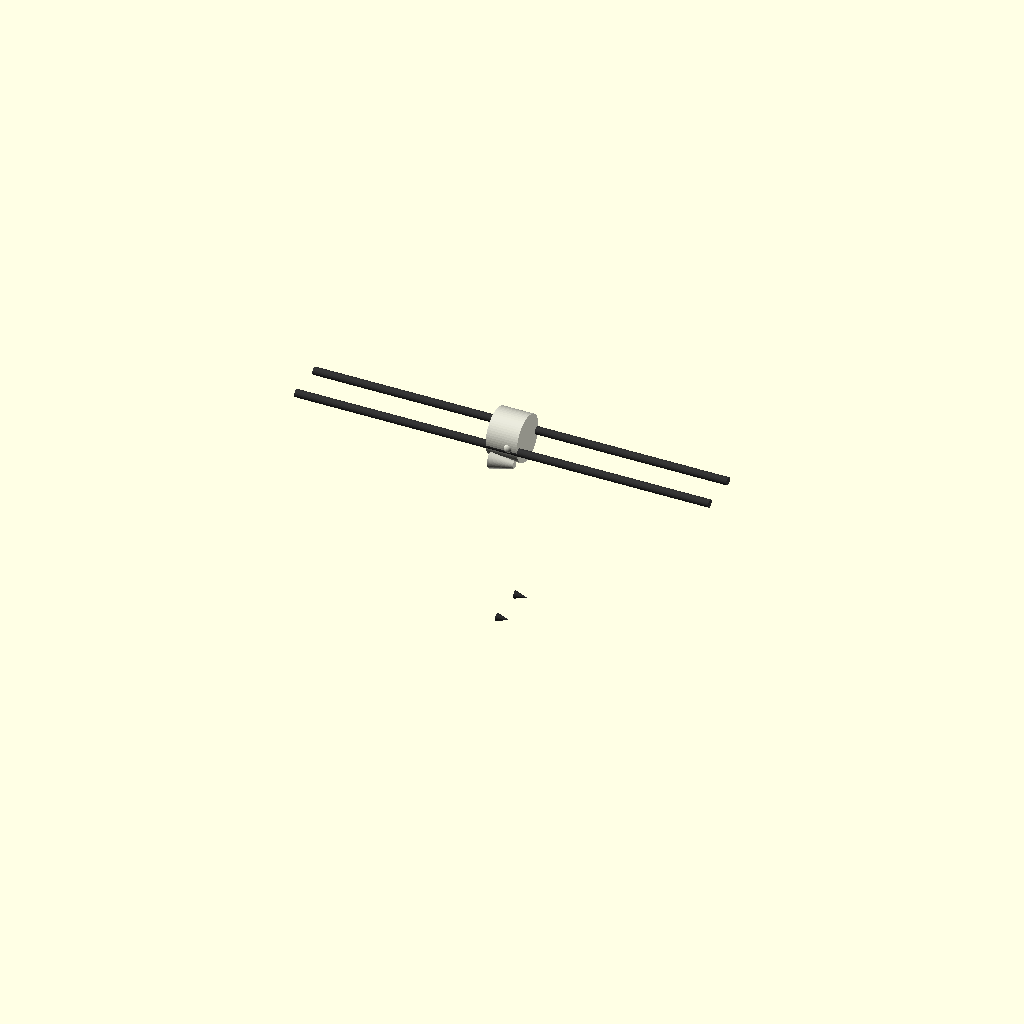
Cell 1: rendered with the file's own defaults.
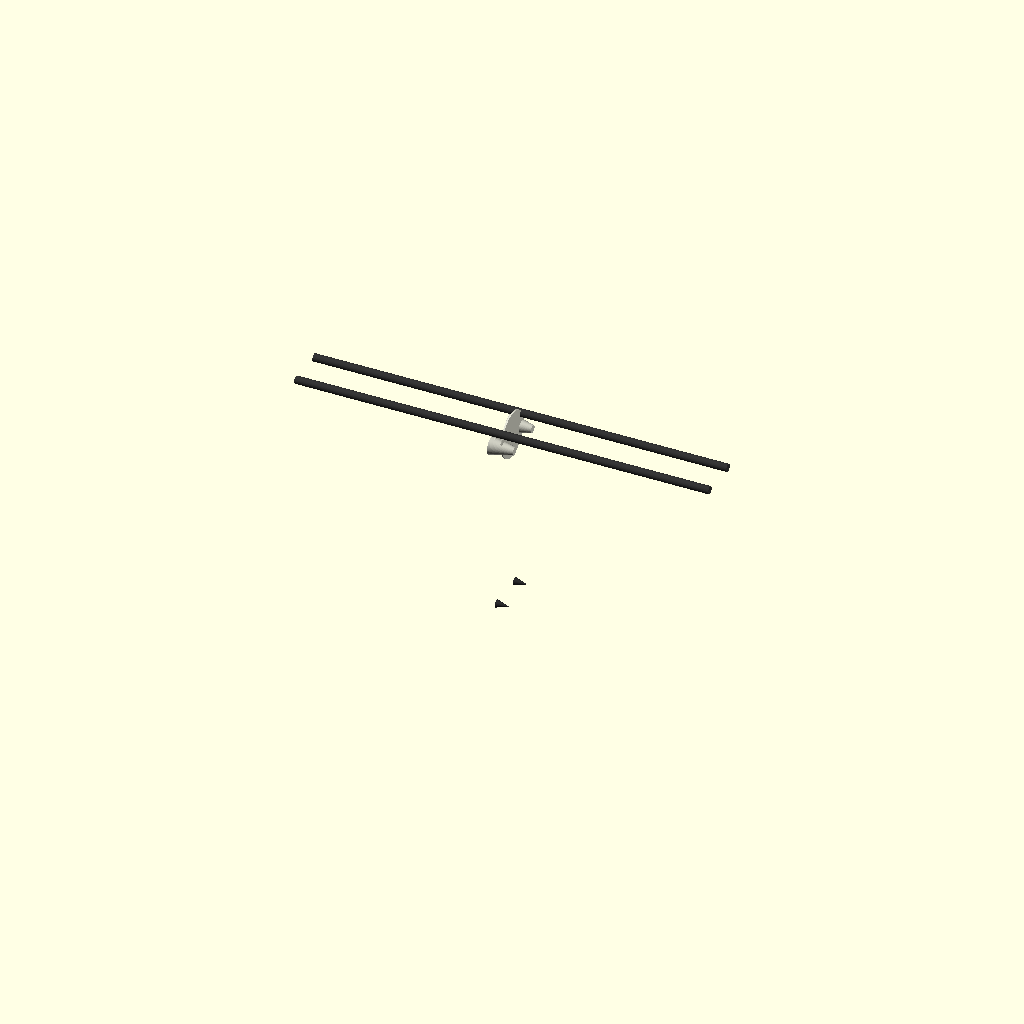
Cell 2 — body_t set to 0.1, the other parameters unchanged.
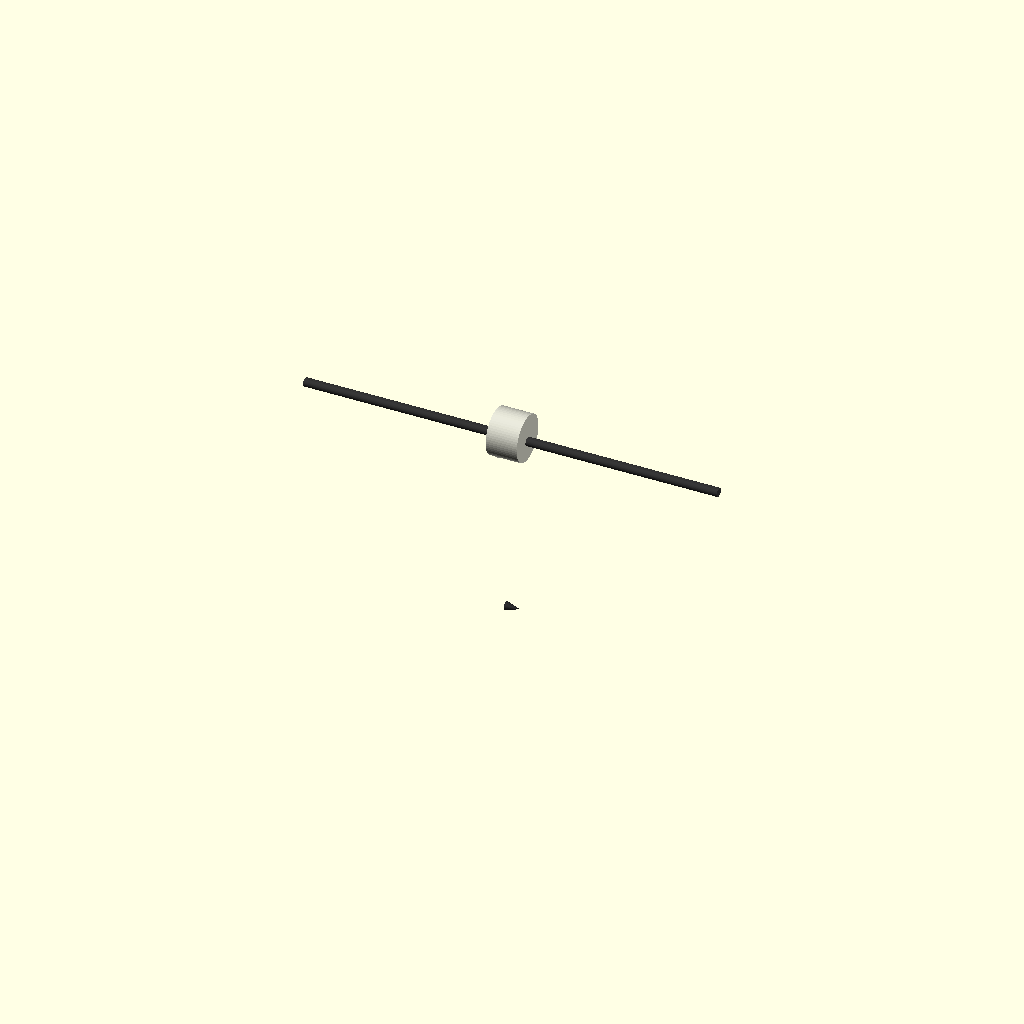
Cell 3 — lead_pitch set to 0.1, the other parameters unchanged.
One fixed orthographic camera (rotation 55°, 0°, 25°; colour scheme Cornfield) for every cell.
OpenSCAD source file results/nopscadlib/craft/scad/component__EpcosBlue.scad:
$fn = 64;

// Parameters (approx. EPCOS B57861S104F40 radial NTC bead/disc style)
body_d = 3.0;          //[1.5:6.0:0.1]  // body diameter
body_t = 2.0;          //[1.0:4.0:0.1]  // body thickness (lead axis)
lead_d = 0.5;          //[0.25:1.0:0.05]
lead_len = 25.0;       //[12.0:50.0:1]  // length from body face outward
lead_pitch = 2.5;      //[1.5:5.0:0.1]  // lead spacing
lead_embed = 1.0;      //[0.5:2.0:0.1]  // how far leads go into epoxy
transition_len = 1.5;  //[0.8:3.0:0.1]
transition_d = 1.2;    //[0.8:2.4:0.1]
overlap = 0.6;         //[0.3:2.0:0.1]  // overlap to ensure one connected solid
tip_chamfer_len = 0.8; //[0.3:2.0:0.1]
meniscus_r = 0.35;     //[0.15:0.8:0.05]

// Derived
lead_total = lead_len + lead_embed + overlap; // includes embed and overlap into body
x_lead_center = body_t/2 - lead_embed/2 - overlap/2; // lead cylinder center so it penetrates body
x_tip_center  = body_t/2 - lead_embed - overlap + lead_total/2 - tip_chamfer_len/2;

// Thermistor Body (disc)
module thermistor_body() {
  color([0.85, 0.85, 0.8])
    rotate([0, 90, 0])
      cylinder(r=body_d/2, h=body_t, center=true);
}

// Lead (radial, two leads along +X direction, spaced in Y)
module lead(position_y) {
  color([0.2, 0.2, 0.2])
    rotate([0, 90, 0])
      translate([x_lead_center, position_y, 0])
        cylinder(r=lead_d/2, h=lead_total, center=true);
}

// Body-to-lead epoxy transition (small cone from body face to lead)
module body_to_lead_transition(position_y) {
  color([0.85, 0.85, 0.8])
    rotate([0, 90, 0])
      translate([body_t/2 + transition_len/2 - overlap, position_y, 0])
        cylinder(r1=transition_d/2, r2=lead_d/2, h=transition_len, center=true);
}

// Lead tip chamfer (conical end)
module lead_tip_chamfer(position_y) {
  color([0.2, 0.2, 0.2])
    rotate([0, 90, 0])
      translate([x_tip_center, position_y, 0])
        cylinder(r1=lead_d/2, r2=0, h=tip_chamfer_len, center=true);
}

// Epoxy meniscus at lead exit (small fillet-like bump)
module epoxy_meniscus_detail(position_y) {
  color([0.85, 0.85, 0.8])
    translate([body_t/2 - overlap, position_y, 0])
      sphere(r=meniscus_r);
}

// Complete Model (ONE connected solid; no floating reference geometry)
module complete_model() {
  union() {
    thermistor_body();

    // Leads (two radial leads)
    lead( lead_pitch/2);
    lead(-lead_pitch/2);

    // Transitions and meniscus to visually blend leads into body
    body_to_lead_transition( lead_pitch/2);
    body_to_lead_transition(-lead_pitch/2);

    epoxy_meniscus_detail( lead_pitch/2);
    epoxy_meniscus_detail(-lead_pitch/2);

    // Tip chamfers
    lead_tip_chamfer( lead_pitch/2);
    lead_tip_chamfer(-lead_pitch/2);
  }
}

complete_model();
Parameter table extracted from the source (name, type, default, range or options):
body_d: number, default 3, range 0.1 to 1.5, step 6
body_t: number, default 2, range 0.1 to 1, step 4
lead_d: number, default 0.5, range 0.05 to 0.25, step 1
lead_len: number, default 25, range 1 to 12, step 50
lead_pitch: number, default 2.5, range 0.1 to 1.5, step 5
lead_embed: number, default 1, range 0.1 to 0.5, step 2
transition_len: number, default 1.5, range 0.1 to 0.8, step 3
transition_d: number, default 1.2, range 0.1 to 0.8, step 2.4
overlap: number, default 0.6, range 0.1 to 0.3, step 2
tip_chamfer_len: number, default 0.8, range 0.1 to 0.3, step 2
meniscus_r: number, default 0.35, range 0.05 to 0.15, step 0.8
